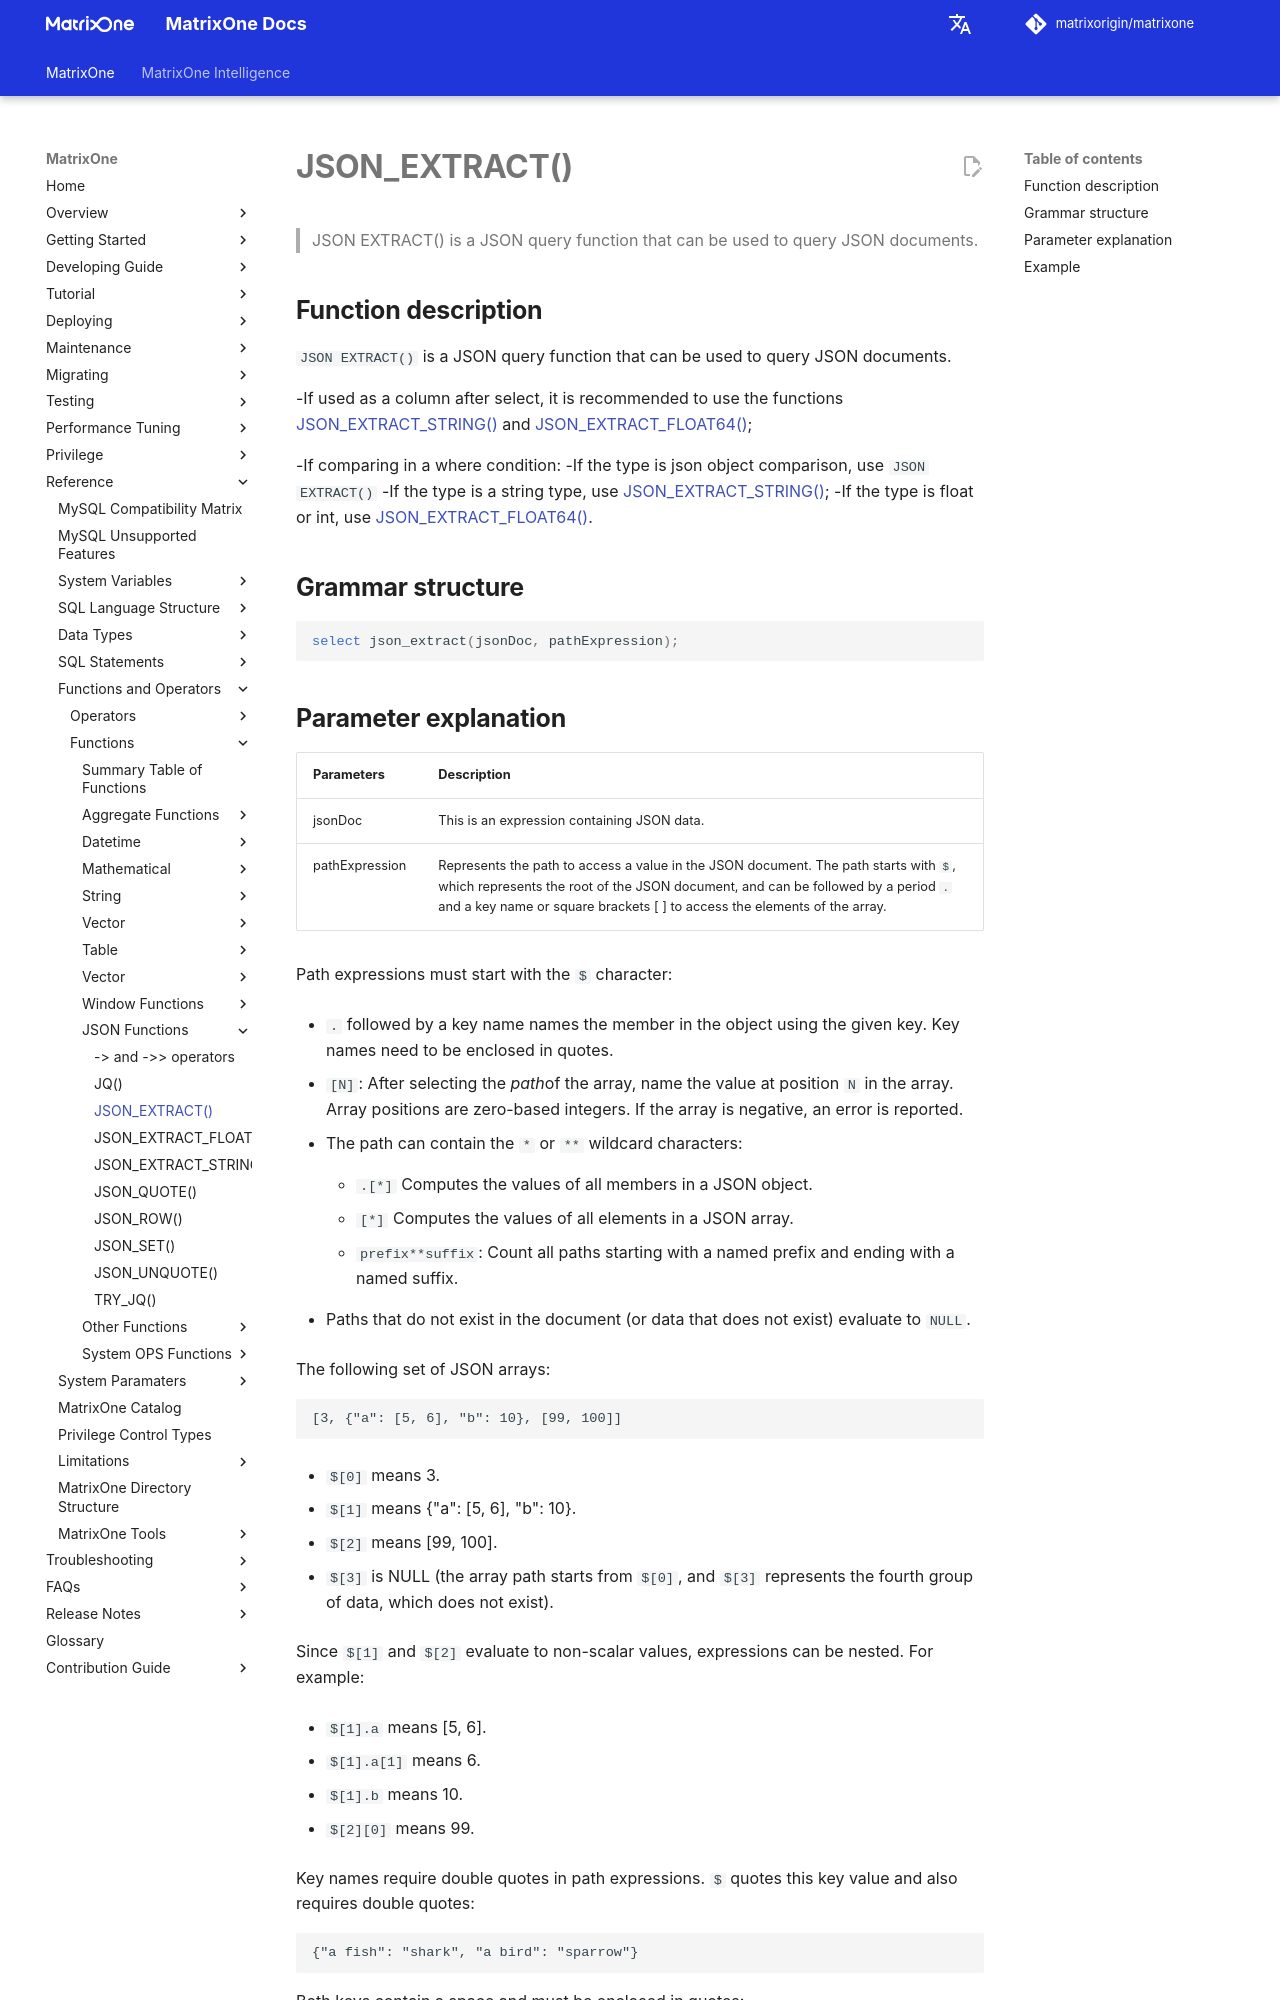

repository: matrixorigin/matrixorigin.io · page: dev/MatrixOne/Reference/Functions-and-Operators/Json/json_extract/index.html · generator: mkdocs

# **JSON_EXTRACT()**

## **Function description**

`JSON EXTRACT()` is a JSON query function that can be used to query JSON documents.

-If used as a column after select, it is recommended to use the functions [JSON_EXTRACT_STRING()](./json_extract_string.md) and [JSON_EXTRACT_FLOAT64()](./json_extract_float64.md);
  
-If comparing in a where condition:
    -If the type is json object comparison, use `JSON EXTRACT()`
    -If the type is a string type, use [JSON_EXTRACT_STRING()](./json_extract_string.md);
    -If the type is float or int, use [JSON_EXTRACT_FLOAT64()](./json_extract_float64.md).

## **Grammar structure**

```sql
select json_extract(jsonDoc, pathExpression);
```

## **Parameter explanation**

| Parameters | Description |
| ----| ----|
| jsonDoc | This is an expression containing JSON data. |
| pathExpression | Represents the path to access a value in the JSON document. The path starts with `$`, which represents the root of the JSON document, and can be followed by a period `.` and a key name or square brackets [ ] to access the elements of the array. |

Path expressions must start with the `$` character:

- `.` followed by a key name names the member in the object using the given key. Key names need to be enclosed in quotes.

- `[N]`: After selecting the *path*of the array, name the value at position `N` in the array. Array positions are zero-based integers. If the array is negative, an error is reported.

- The path can contain the `*` or `**` wildcard characters:

    + `.[*]` Computes the values of all members in a JSON object.

    + `[*]` Computes the values of all elements in a JSON array.

    + `prefix**suffix`: Count all paths starting with a named prefix and ending with a named suffix.

- Paths that do not exist in the document (or data that does not exist) evaluate to `NULL`.

The following set of JSON arrays:

```
[3, {"a": [5, 6], "b": 10}, [99, 100]]
```

- `$[0]` means 3.

- `$[1]` means {"a": [5, 6], "b": 10}.

- `$[2]` means [99, 100].

- `$[3]` is NULL (the array path starts from `$[0]`, and `$[3]` represents the fourth group of data, which does not exist).

Since `$[1]` and `$[2]` evaluate to non-scalar values, expressions can be nested. For example:

- `$[1].a` means [5, 6].

- `$[1].a[1]` means 6.

- `$[1].b` means 10.

- `$[2][0]` means 99.

Key names require double quotes in path expressions. `$` quotes this key value and also requires double quotes:

```
{"a fish": "shark", "a bird": "sparrow"}
```

Both keys contain a space and must be enclosed in quotes:

- `$."a fish"` means `shark`.

- `$."a bird"` means `sparrow`.
